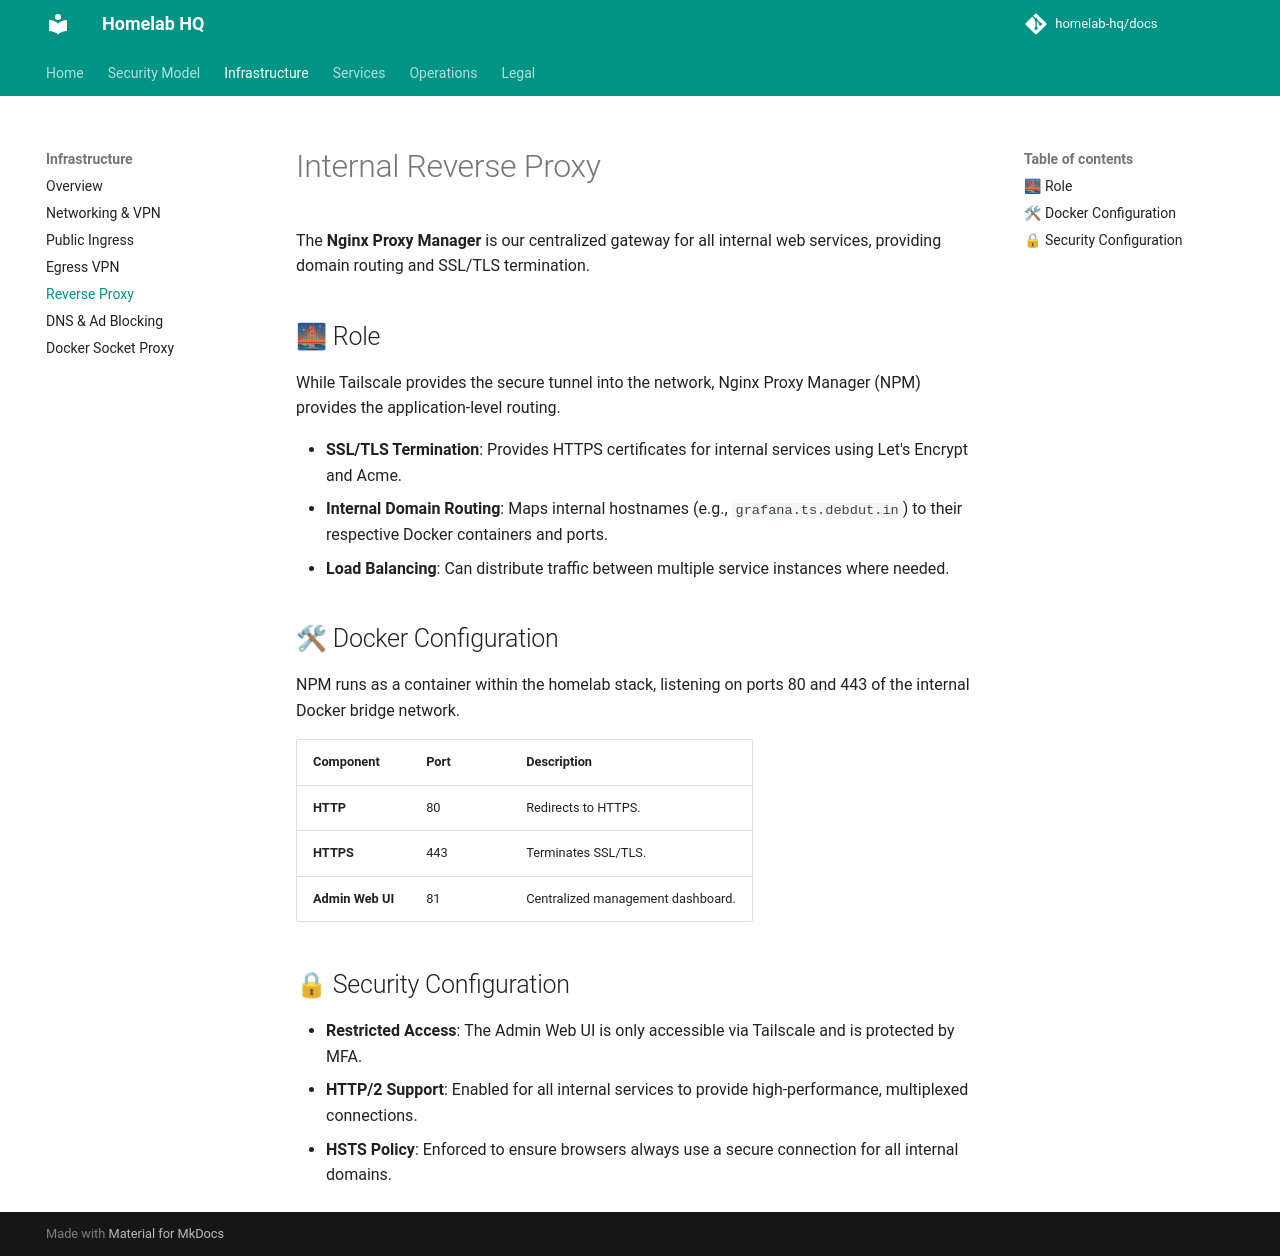

repository: homelab-hq/docs · page: infrastructure/nginx/index.html · generator: mkdocs

# Internal Reverse Proxy

The **Nginx Proxy Manager** is our centralized gateway for all internal web services, providing domain routing and SSL/TLS termination.

## 🌉 Role

While Tailscale provides the secure tunnel into the network, Nginx Proxy Manager (NPM) provides the application-level routing.

- **SSL/TLS Termination**: Provides HTTPS certificates for internal services using Let's Encrypt and Acme.
- **Internal Domain Routing**: Maps internal hostnames (e.g., `grafana.ts.debdut.in`) to their respective Docker containers and ports.
- **Load Balancing**: Can distribute traffic between multiple service instances where needed.

## 🛠 Docker Configuration

NPM runs as a container within the homelab stack, listening on ports 80 and 443 of the internal Docker bridge network.

| Component | Port | Description |
| :--- | :--- | :--- |
| **HTTP** | 80 | Redirects to HTTPS. |
| **HTTPS** | 443 | Terminates SSL/TLS. |
| **Admin Web UI** | 81 | Centralized management dashboard. |

## 🔒 Security Configuration

- **Restricted Access**: The Admin Web UI is only accessible via Tailscale and is protected by MFA.
- **HTTP/2 Support**: Enabled for all internal services to provide high-performance, multiplexed connections.
- **HSTS Policy**: Enforced to ensure browsers always use a secure connection for all internal domains.
